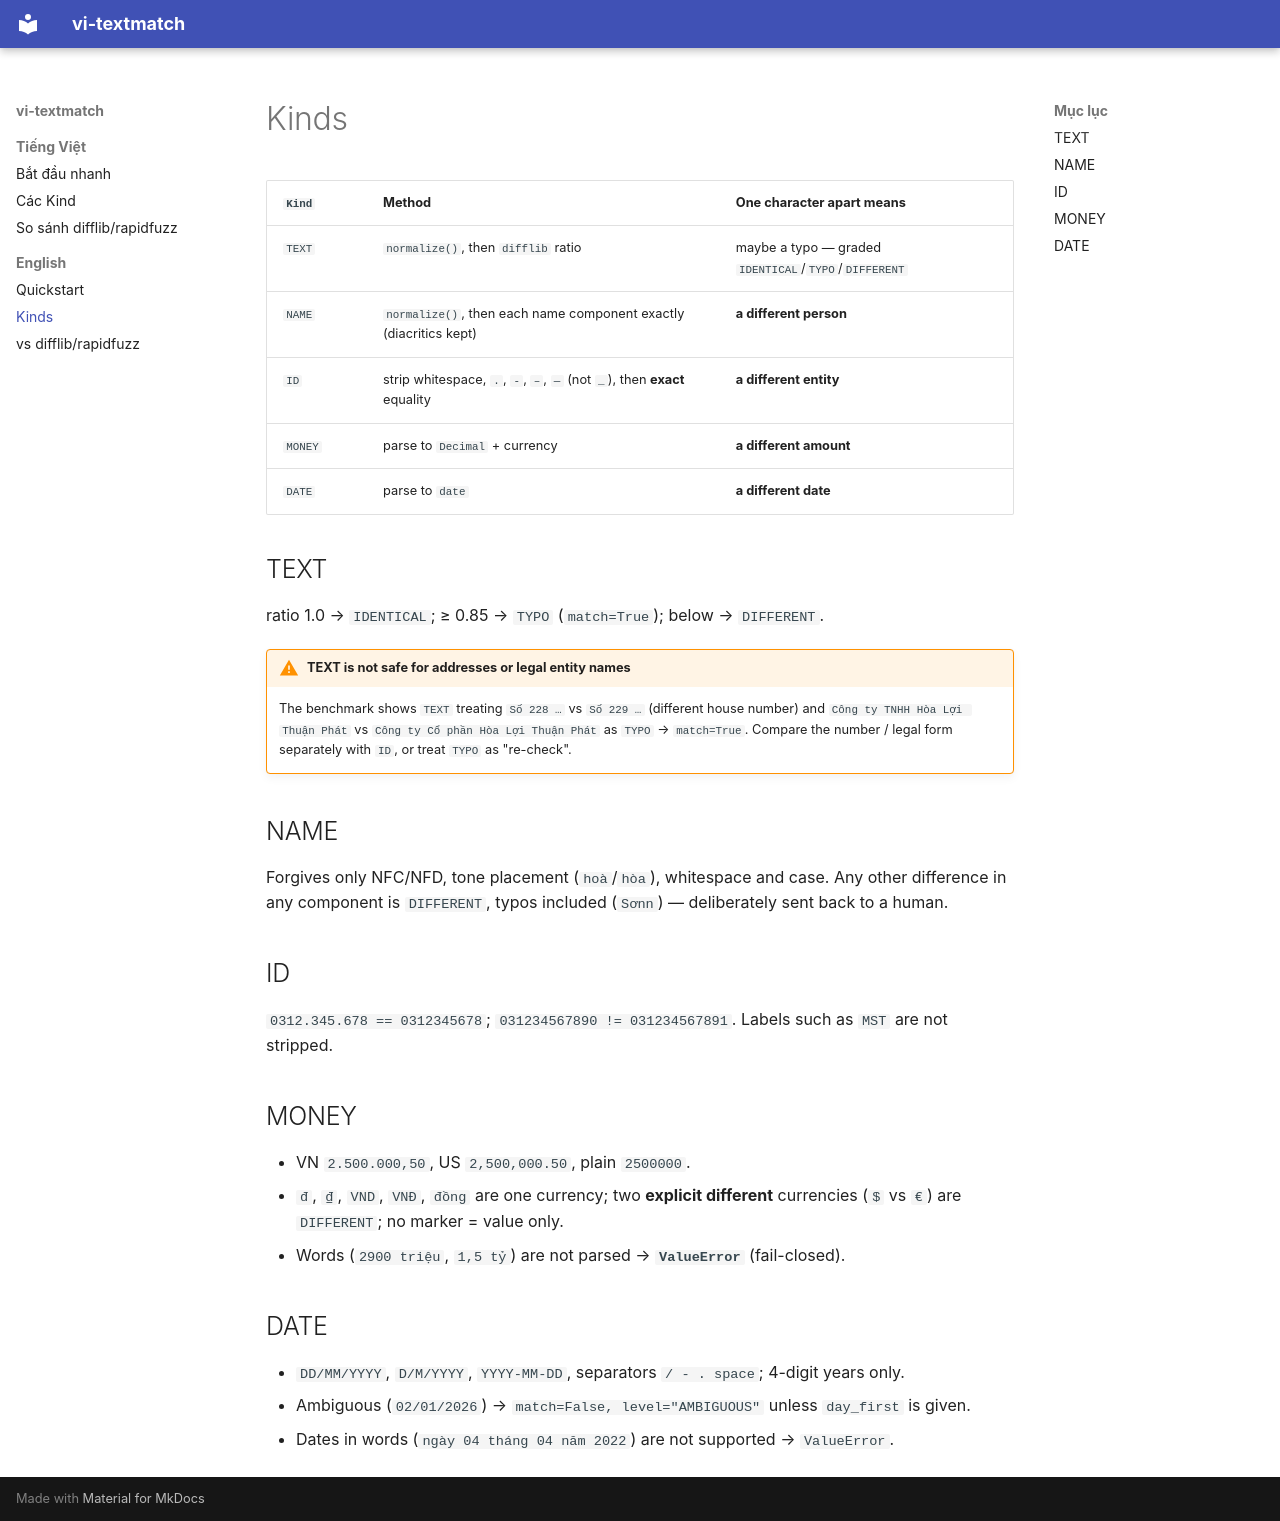

repository: nightskat/vi-textmatch · page: en/kinds/index.html · generator: mkdocs

# Kinds

| `Kind` | Method | One character apart means |
|---|---|---|
| `TEXT` | `normalize()`, then `difflib` ratio | maybe a typo — graded `IDENTICAL`/`TYPO`/`DIFFERENT` |
| `NAME` | `normalize()`, then each name component exactly (diacritics kept) | **a different person** |
| `ID` | strip whitespace, `.`, `-`, `–`, `—` (not `_`), then **exact** equality | **a different entity** |
| `MONEY` | parse to `Decimal` + currency | **a different amount** |
| `DATE` | parse to `date` | **a different date** |

## TEXT

ratio 1.0 → `IDENTICAL`; ≥ 0.85 → `TYPO` (`match=True`); below → `DIFFERENT`.

!!! warning "TEXT is not safe for addresses or legal entity names"
    The benchmark shows `TEXT` treating `Số 228 …` vs `Số 229 …` (different house number) and
    `Công ty TNHH Hòa Lợi Thuận Phát` vs `Công ty Cổ phần Hòa Lợi Thuận Phát` as `TYPO` → `match=True`. Compare the number / legal
    form separately with `ID`, or treat `TYPO` as "re-check".

## NAME

Forgives only NFC/NFD, tone placement (`hoà`/`hòa`), whitespace and case. Any other difference in
any component is `DIFFERENT`, typos included (`Sơnn`) — deliberately sent back to a human.

## ID

`0312.345.678 == 0312345678`; `031234567890 != 031234567891`. Labels such as `MST` are not stripped.

## MONEY

- VN `2.500.000,50`, US `2,500,000.50`, plain `2500000`.
- `đ`, `₫`, `VND`, `VNĐ`, `đồng` are one currency; two **explicit different** currencies
  (`$` vs `€`) are `DIFFERENT`; no marker = value only.
- Words (`2900 triệu`, `1,5 tỷ`) are not parsed → **`ValueError`** (fail-closed).

## DATE

- `DD/MM/YYYY`, `D/M/YYYY`, `YYYY-MM-DD`, separators `/ - . space`; 4-digit years only.
- Ambiguous (`02/01/2026`) → `match=False, level="AMBIGUOUS"` unless `day_first` is given.
- Dates in words (`ngày 04 tháng 04 năm 2022`) are not supported → `ValueError`.
